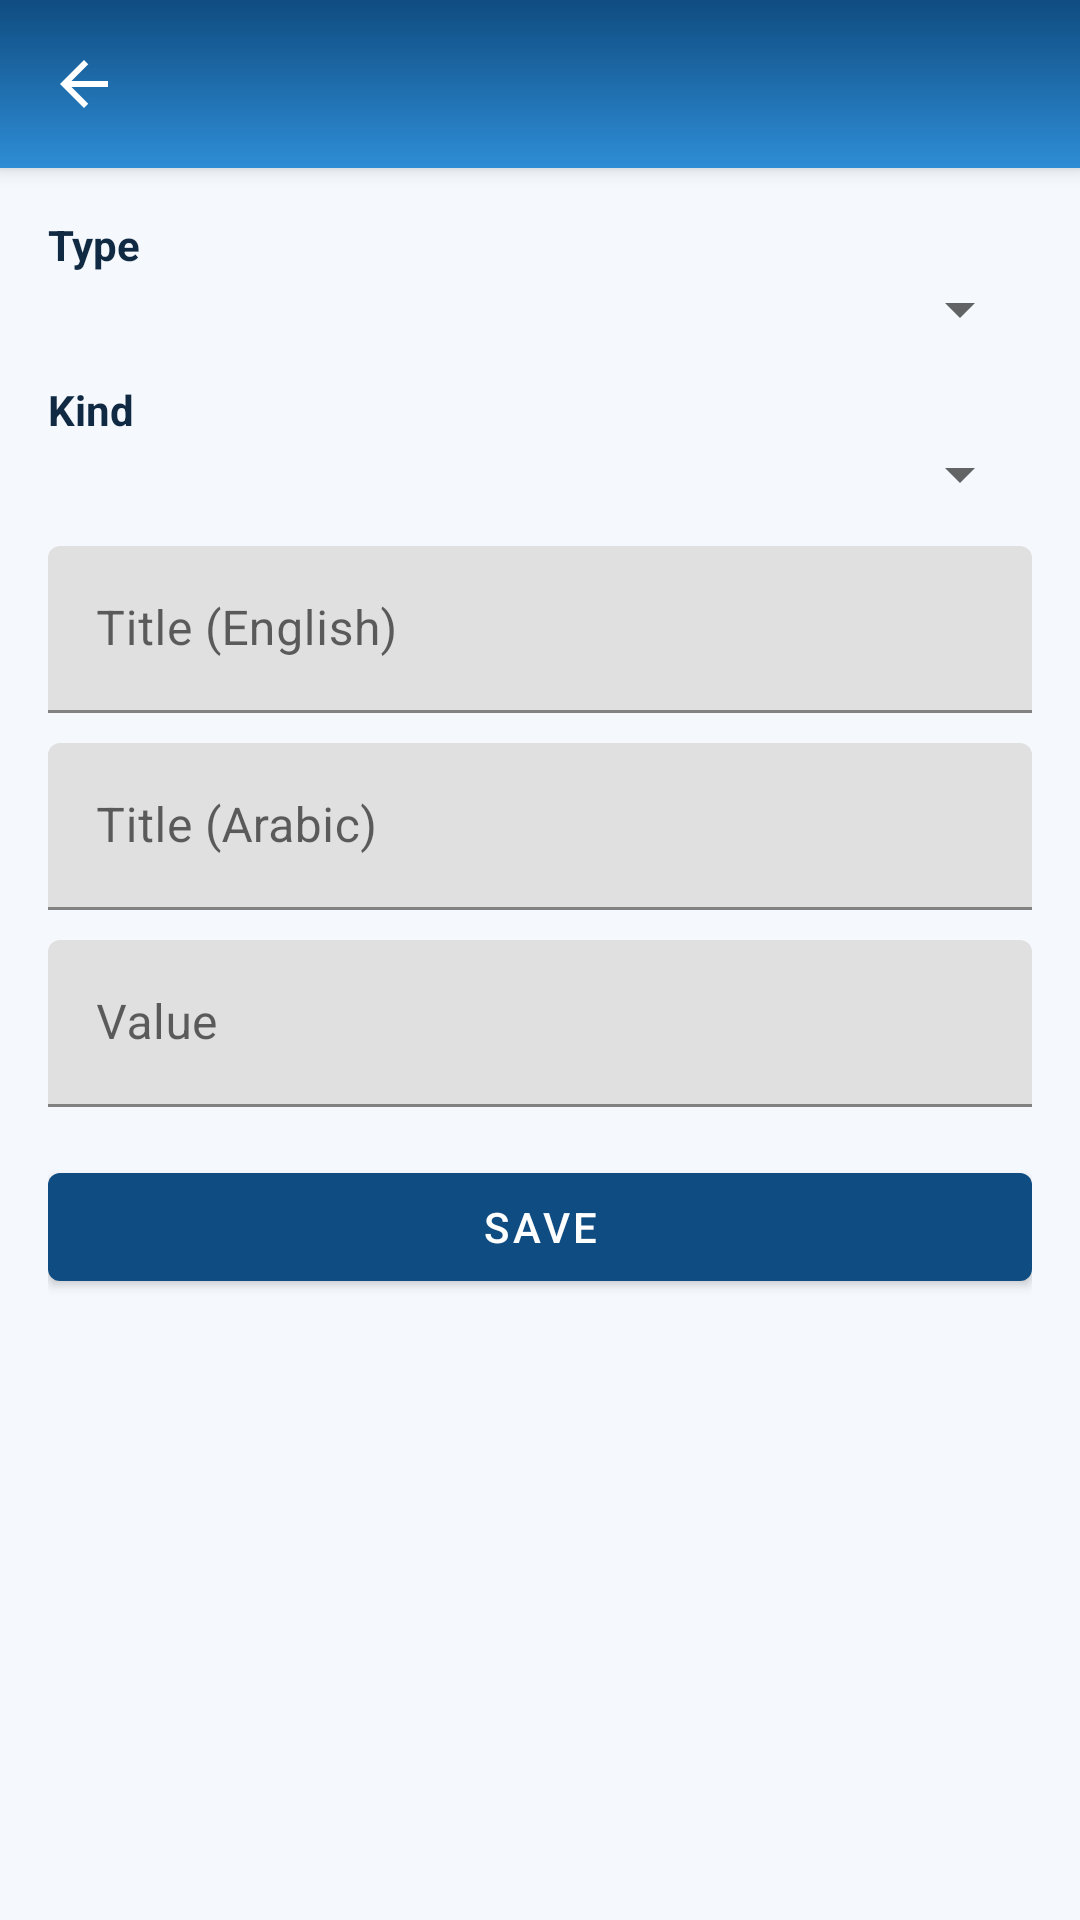

Produce the Android XML layout that renders to this screen, including the resource entries it uses.
<!-- AndroidManifest.xml: application theme Theme.HealthHearts -->
<!-- res/layout/activity_contact_edit.xml -->
<?xml version="1.0" encoding="utf-8"?>
<androidx.coordinatorlayout.widget.CoordinatorLayout xmlns:android="http://schemas.android.com/apk/res/android"
    xmlns:app="http://schemas.android.com/apk/res-auto"
    android:layout_width="match_parent"
    android:layout_height="match_parent"
    android:background="@color/hh_background">

    <com.google.android.material.appbar.AppBarLayout
        android:layout_width="match_parent"
        android:layout_height="wrap_content">

        <com.google.android.material.appbar.MaterialToolbar
            android:id="@+id/toolbar"
            android:layout_width="match_parent"
            android:layout_height="wrap_content"
            android:background="@drawable/bg_appbar_gradient"
            android:titleTextColor="@color/hh_on_primary"
            app:navigationIcon="@drawable/ic_back_24"
            app:navigationIconTint="@color/hh_on_primary"
            app:popupTheme="@style/ThemeOverlay.AppCompat.Light" />

    </com.google.android.material.appbar.AppBarLayout>

    <ScrollView
        android:layout_width="match_parent"
        android:layout_height="match_parent"
        android:fillViewport="true"
        app:layout_behavior="@string/appbar_scrolling_view_behavior">

        <LinearLayout
            android:layout_width="match_parent"
            android:layout_height="wrap_content"
            android:orientation="vertical"
            android:padding="16dp">

            <TextView
                android:layout_width="match_parent"
                android:layout_height="wrap_content"
                android:text="@string/contact_type_label"
                android:textColor="@color/hh_text"
                android:textStyle="bold" />

            <Spinner
                android:id="@+id/spType"
                android:layout_width="match_parent"
                android:layout_height="wrap_content" />

            <TextView
                android:layout_width="match_parent"
                android:layout_height="wrap_content"
                android:layout_marginTop="12dp"
                android:text="@string/contact_kind_label"
                android:textColor="@color/hh_text"
                android:textStyle="bold" />

            <Spinner
                android:id="@+id/spKind"
                android:layout_width="match_parent"
                android:layout_height="wrap_content" />

            <com.google.android.material.textfield.TextInputLayout
                android:layout_width="match_parent"
                android:layout_height="wrap_content"
                android:layout_marginTop="12dp">

                <com.google.android.material.textfield.TextInputEditText
                    android:id="@+id/etTitleEn"
                    android:layout_width="match_parent"
                    android:layout_height="wrap_content"
                    android:hint="@string/title_en" />
            </com.google.android.material.textfield.TextInputLayout>

            <com.google.android.material.textfield.TextInputLayout
                android:layout_width="match_parent"
                android:layout_height="wrap_content"
                android:layout_marginTop="10dp">

                <com.google.android.material.textfield.TextInputEditText
                    android:id="@+id/etTitleAr"
                    android:layout_width="match_parent"
                    android:layout_height="wrap_content"
                    android:hint="@string/title_ar" />
            </com.google.android.material.textfield.TextInputLayout>

            <com.google.android.material.textfield.TextInputLayout
                android:layout_width="match_parent"
                android:layout_height="wrap_content"
                android:layout_marginTop="10dp">

                <com.google.android.material.textfield.TextInputEditText
                    android:id="@+id/etValue"
                    android:layout_width="match_parent"
                    android:layout_height="wrap_content"
                    android:hint="@string/contact_value_label" />
            </com.google.android.material.textfield.TextInputLayout>

            <com.google.android.material.button.MaterialButton
                android:id="@+id/btnSave"
                android:layout_width="match_parent"
                android:layout_height="wrap_content"
                android:layout_marginTop="16dp"
                android:text="@string/save" />

        </LinearLayout>
    </ScrollView>

</androidx.coordinatorlayout.widget.CoordinatorLayout>
<!-- resources referenced by this layout -->
<resources>
  <color name="hh_background">#F5F8FC</color>
  <color name="hh_on_primary">#FFFFFF</color>
  <color name="hh_text">#102A43</color>
  <!-- drawable bg_appbar_gradient (drawable) -->
  <?xml version="1.0" encoding="utf-8"?>
  <shape xmlns:android="http://schemas.android.com/apk/res/android">
      <gradient
          android:angle="270"
          android:endColor="#2E8DD5"
          android:startColor="#0F4C81" />
  </shape>
  <!-- drawable ic_back_24 (drawable) -->
  <vector xmlns:android="http://schemas.android.com/apk/res/android"
      android:width="24dp"
      android:height="24dp"
      android:autoMirrored="true"
      android:viewportWidth="24"
      android:viewportHeight="24">
      <path
          android:fillColor="@color/hh_on_primary"
          android:pathData="M20,11H7.83l5.59-5.59L12,4l-8,8 8,8 1.41-1.41L7.83,13H20v-2z" />
  </vector>
  <string name="contact_kind_label">Kind</string>
  <string name="contact_type_label">Type</string>
  <string name="contact_value_label">Value</string>
  <string name="save">Save</string>
  <string name="title_ar">Title (Arabic)</string>
  <string name="title_en">Title (English)</string>
  <style name="Theme.HealthHearts" parent="Theme.MaterialComponents.Light.NoActionBar">
          <item name="colorPrimary">@color/hh_primary</item>
          <item name="colorPrimaryVariant">@color/hh_primary</item>
          <item name="colorOnPrimary">@color/hh_on_primary</item>
          <item name="android:statusBarColor">@color/hh_primary</item>
          <item name="android:windowBackground">@color/hh_background</item>
      </style>
  <color name="hh_primary">#0F4C81</color>
</resources>
